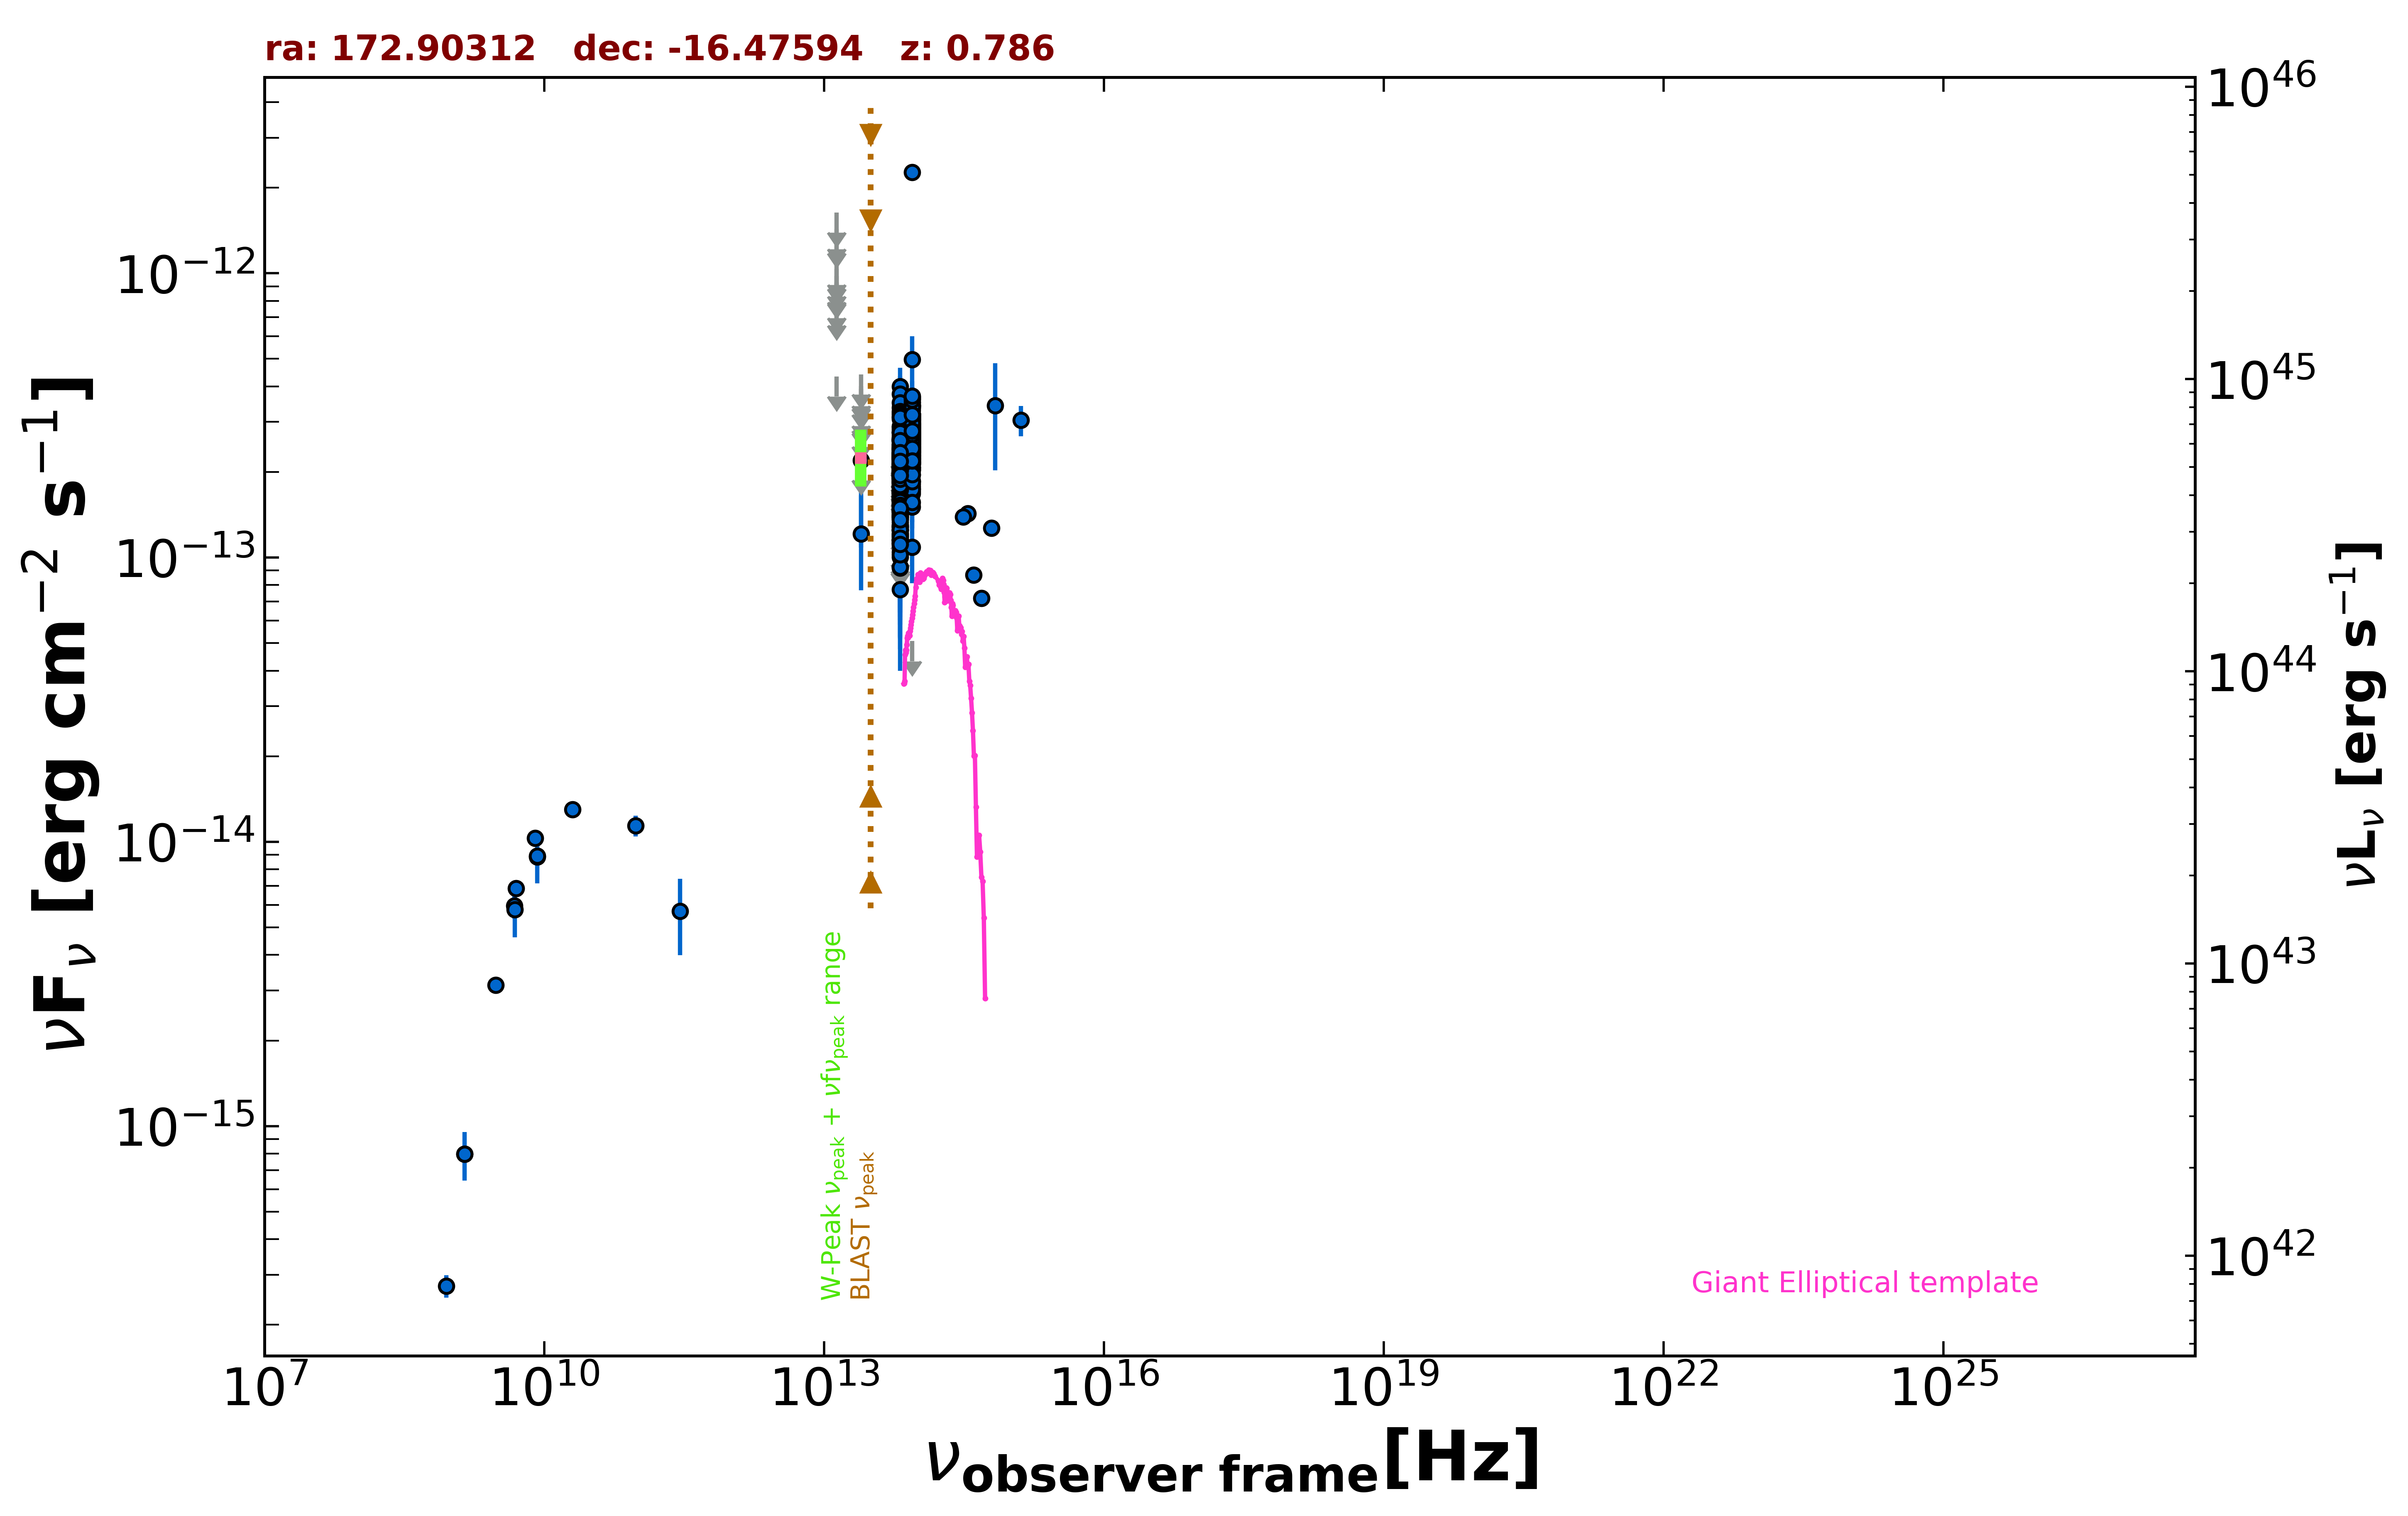

Data behind this chart, as committed beside it:
freq., flux, err_flux, MJD_start, MJD_end, flag, catalog, reference
1.400e+09, 7.980e-16, 2.520e-17, 55000, 55000, , NVSS, Condon et al. 1998  AJ  115  1693
8.870e+08, 2.741e-16, 2.485e-17, 55000, 55000, , RACS, Hale et al. 2021  PASA  38  e058
3.000e+09, 3.137e-15, 8.000e-18, 55000, 55000, , VLASSQL, Gordon et al. 2021  ApJS  255  30
5.000e+09, 6.850e-15, 3.500e-16, 55000, 55000, , AT20G, Murphy et al. 2010  MNRAS  402  2403
8.000e+09, 1.032e-14, 5.600e-16, 55000, 55000, , AT20G, Murphy et al. 2010  MNRAS  402  2403
2.000e+10, 1.300e-14, 8.000e-16, 55000, 55000, , AT20G, Murphy et al. 2010  MNRAS  402  2403
8.400e+09, 8.862e-15, 0.000e+00, 55000, 55000, , CRATES, Healey et al. 2007  ApJS  171  61
4.800e+09, 5.952e-15, 5.760e-16, 55000, 55000, , PMN, Griffith et al. 1993-1996  VizieR  VIII/…
2.850e+11, 5.700e-15, 1.710e-15, 57179, 57179, , ALMA, Bonato et al. 2019  MNRAS  485  1188
9.506e+10, 1.141e-14, 9.500e-16, 57179, 57179, , ALMA, Bonato et al. 2019  MNRAS  485  1188
8.817e+13, 2.717e-13, 2.450e-15, 55000, 55000, , UNWISE, Schlafly et al. 2019  ApJS  240  30
6.517e+13, 2.003e-13, 3.750e-15, 55000, 55000, , UNWISE, Schlafly et al. 2019  ApJS  240  30
8.817e+13, 2.908e-13, 8.850e-15, 55000, 55000, , WISE, Wright et al. 2010  AJ  140  1868
6.517e+13, 2.387e-13, 9.900e-15, 55000, 55000, , WISE, Wright et al. 2010  AJ  140  1868
2.498e+13, 1.213e-13, 4.455e-14, 55000, 55000, , WISE, Wright et al. 2010  AJ  140  1868
1.363e+13, 4.333e-13, 0.000e+00, 55000, 55000, UL, WISE, Wright et al. 2010  AJ  140  1868
8.817e+13, 1.748e-13, 2.470e-14, 56652, 56652, , NEOWISE, Mainzer et al. 2014  ApJ  792  30
6.517e+13, 2.574e-13, 6.005e-14, 56652, 56652, , NEOWISE, Mainzer et al. 2014  ApJ  792  30
8.817e+13, 2.364e-13, 2.945e-14, 56652, 56652, , NEOWISE, Mainzer et al. 2014  ApJ  792  30
6.517e+13, 2.009e-13, 5.795e-14, 56652, 56652, , NEOWISE, Mainzer et al. 2014  ApJ  792  30
8.817e+13, 3.148e-13, 3.460e-14, 56652, 56652, , NEOWISE, Mainzer et al. 2014  ApJ  792  30
6.517e+13, 3.994e-13, 6.540e-14, 56652, 56652, , NEOWISE, Mainzer et al. 2014  ApJ  792  30
8.817e+13, 3.137e-13, 2.545e-14, 56652, 56652, , NEOWISE, Mainzer et al. 2014  ApJ  792  30
6.517e+13, 1.219e-13, 5.775e-14, 56652, 56652, , NEOWISE, Mainzer et al. 2014  ApJ  792  30
8.817e+13, 3.189e-13, 3.415e-14, 56652, 56652, , NEOWISE, Mainzer et al. 2014  ApJ  792  30
6.517e+13, 1.821e-13, 5.615e-14, 56652, 56652, , NEOWISE, Mainzer et al. 2014  ApJ  792  30
8.817e+13, 2.655e-13, 2.915e-14, 56652, 56652, , NEOWISE, Mainzer et al. 2014  ApJ  792  30
6.517e+13, 2.396e-13, 4.595e-14, 56652, 56652, , NEOWISE, Mainzer et al. 2014  ApJ  792  30
8.817e+13, 2.845e-13, 2.995e-14, 56653, 56653, , NEOWISE, Mainzer et al. 2014  ApJ  792  30
6.517e+13, 1.894e-13, 0.000e+00, 56653, 56653, UL, NEOWISE, Mainzer et al. 2014  ApJ  792  30
8.817e+13, 2.368e-13, 2.620e-14, 56652, 56652, , NEOWISE, Mainzer et al. 2014  ApJ  792  30
6.517e+13, 2.296e-13, 5.160e-14, 56652, 56652, , NEOWISE, Mainzer et al. 2014  ApJ  792  30
8.817e+13, 3.598e-13, 3.355e-14, 56652, 56652, , NEOWISE, Mainzer et al. 2014  ApJ  792  30
6.517e+13, 2.644e-13, 4.450e-14, 56652, 56652, , NEOWISE, Mainzer et al. 2014  ApJ  792  30
8.817e+13, 2.251e-13, 2.450e-14, 56652, 56652, , NEOWISE, Mainzer et al. 2014  ApJ  792  30
6.517e+13, 2.420e-13, 4.755e-14, 56652, 56652, , NEOWISE, Mainzer et al. 2014  ApJ  792  30
8.817e+13, 3.186e-13, 2.760e-14, 56652, 56652, , NEOWISE, Mainzer et al. 2014  ApJ  792  30
6.517e+13, 1.822e-13, 5.275e-14, 56652, 56652, , NEOWISE, Mainzer et al. 2014  ApJ  792  30
8.817e+13, 2.533e-13, 2.850e-14, 57017, 57017, , NEOWISE, Mainzer et al. 2014  ApJ  792  30
6.517e+13, 9.210e-14, 4.450e-14, 57017, 57017, , NEOWISE, Mainzer et al. 2014  ApJ  792  30
8.817e+13, 3.195e-13, 3.655e-14, 57016, 57016, , NEOWISE, Mainzer et al. 2014  ApJ  792  30
6.517e+13, 2.516e-13, 3.535e-14, 57016, 57016, , NEOWISE, Mainzer et al. 2014  ApJ  792  30
8.817e+13, 2.941e-13, 2.470e-14, 57016, 57016, , NEOWISE, Mainzer et al. 2014  ApJ  792  30
6.517e+13, 2.823e-13, 4.175e-14, 57016, 57016, , NEOWISE, Mainzer et al. 2014  ApJ  792  30
8.817e+13, 3.513e-13, 3.015e-14, 57016, 57016, , NEOWISE, Mainzer et al. 2014  ApJ  792  30
6.517e+13, 1.428e-13, 3.790e-14, 57016, 57016, , NEOWISE, Mainzer et al. 2014  ApJ  792  30
8.817e+13, 2.694e-13, 2.610e-14, 57016, 57016, , NEOWISE, Mainzer et al. 2014  ApJ  792  30
6.517e+13, 1.667e-13, 3.325e-14, 57016, 57016, , NEOWISE, Mainzer et al. 2014  ApJ  792  30
8.817e+13, 3.427e-13, 2.745e-14, 57016, 57016, , NEOWISE, Mainzer et al. 2014  ApJ  792  30
6.517e+13, 2.598e-13, 3.700e-14, 57016, 57016, , NEOWISE, Mainzer et al. 2014  ApJ  792  30
8.817e+13, 3.177e-13, 2.610e-14, 57016, 57016, , NEOWISE, Mainzer et al. 2014  ApJ  792  30
6.517e+13, 1.769e-13, 4.065e-14, 57016, 57016, , NEOWISE, Mainzer et al. 2014  ApJ  792  30
8.817e+13, 2.879e-13, 2.390e-14, 57016, 57016, , NEOWISE, Mainzer et al. 2014  ApJ  792  30
6.517e+13, 1.781e-13, 3.300e-14, 57016, 57016, , NEOWISE, Mainzer et al. 2014  ApJ  792  30
8.817e+13, 3.065e-13, 3.085e-14, 57016, 57016, , NEOWISE, Mainzer et al. 2014  ApJ  792  30
6.517e+13, 1.377e-13, 3.800e-14, 57016, 57016, , NEOWISE, Mainzer et al. 2014  ApJ  792  30
8.817e+13, 2.557e-13, 2.690e-14, 57016, 57016, , NEOWISE, Mainzer et al. 2014  ApJ  792  30
6.517e+13, 1.617e-13, 3.800e-14, 57016, 57016, , NEOWISE, Mainzer et al. 2014  ApJ  792  30
8.817e+13, 2.444e-13, 2.550e-14, 57909, 57909, , NEOWISE, Mainzer et al. 2014  ApJ  792  30
6.517e+13, 1.538e-13, 5.830e-14, 57909, 57909, , NEOWISE, Mainzer et al. 2014  ApJ  792  30
... 533 more rows
